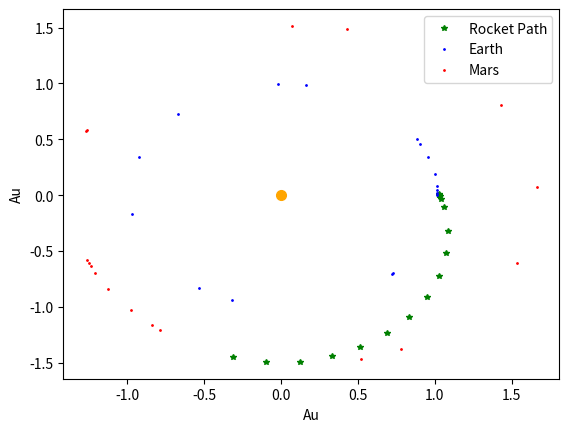

Recreate this plot in Python.
import numpy as np
import matplotlib.pyplot as plt
from scipy.integrate import solve_ivp
from scipy.optimize import root
plt.close("all")

class Planet:

    def __init__(self, m, ec, ax, factor):
        self.mass = m
        self.ecc = ec
        self.a = ax
        self.b = ax * np.sqrt(1 - ec**2)
        self.c = ax * ec
        self.p = ax**(3/2)
        self.w = 2*np.pi/.24
        self.pi_factor = factor
        self.next = None
    def get_x(self, time):
        return self.a * np.cos(self.w*time - self.pi_factor*np.pi) + self.c
    def get_y(self, time):
        return self.b * np.sin(self.w*time - self.pi_factor*np.pi)
    def get_r(self, time):
        return np.sqrt(self.get_x(self, time)**2 + self.get_y(self, time)**2)

#####################   Globals   ############################################
Sun_mass = 1
G = 4*np.pi**2
n_t = 500

mercury = Planet(1.652e-7, .2056, .3870, 1/2)
venus = Planet(2.447e-6, .0068, .7219, 1/3)
earth = Planet(3.003e-6, .017, 1.00001423349, 0)
mars = Planet(3.213e-7, .0934, 1.52408586388, 7/8)
jupiter = Planet(9.543e-4, .0484, 5.2073, 11/8)
saturn = Planet(2.857e-4, .0542, 9.5590, 0)
uranus = Planet(4.365e-5, .0472, 19.1848, 13/16)
neptune = Planet(5.145e-5, .0086, 30.0806, 9/16)

planets = [earth, mars, mercury, venus, jupiter, saturn, uranus, neptune]
init_cond = np.zeros(4)
t_min = -1
t_max = -1
next_planet = None
###############################################################################


def Rocket_man(time, state):                        #I think it's going to be a long, long time
    #Solves diff eq with time inputed, and initial conditions (states)
    #returns array of x velocities, y velocities, x accelerations and y accelerations of rocket, respectively

    x0 = state[0]                                   #initial position of rocket in x
    y0 = state[1]                                   #initial position of rocket in y

    v1 = state[2]                                   #v_x_rocket #initial x velocity of rocket
    u1 = state[3]                                   #v_y_rocket #initial y velocity of rocket

    rhs = np.zeros(len(state)) #right hand side array (solutions)

    #distances from rocket to planet
    rRoMe = np.sqrt((x0 - mercury.get_x(time))**2 + (y0 - mercury.get_y(time))**2)
    rRoVe = np.sqrt((x0 - venus.get_x(time))**2 + (y0 - venus.get_y(time))**2)
    rRoEa = np.sqrt((x0 - earth.get_x(time))**2 + (y0 - earth.get_y(time))**2)
    rRoMa = np.sqrt((x0 - mars.get_x(time))**2 + (y0 - mars.get_y(time))**2)
    rRoJu = np.sqrt((x0 - jupiter.get_x(time))**2 + (y0 - jupiter.get_y(time))**2)
    rRoSa = np.sqrt((x0 - saturn.get_x(time))**2 + (y0 - saturn.get_y(time))**2)
    rRoUr = np.sqrt((x0 - uranus.get_x(time))**2 + (y0 - uranus.get_y(time))**2)
    rRoNe = np.sqrt((x0 - neptune.get_x(time))**2 + (y0 - neptune.get_y(time))**2)
    rRoSu = np.sqrt(x0**2 + y0**2) #distance from rocket to sun (with sun at origin)

    rhs[0] = v1                                       #initial x velocity of rocket

    rhs[1] = u1                                       #iniitial y velocity of rocket

    #calculates x acceleration due to gravity from all bodies
    rhs[2] = (G*(mercury.mass*(mercury.get_x(time) - x0)/rRoMe**3
       + venus.mass*(venus.get_x(time) - x0)/rRoVe**3
       + earth.mass*(earth.get_x(time) - x0)/rRoEa**3
       + mars.mass*(mars.get_x(time) - x0)/rRoMa**3
       + jupiter.mass*(jupiter.get_x(time) - x0)/rRoJu**3
       + saturn.mass*(saturn.get_x(time) - x0)/rRoSa**3
       + uranus.mass*(uranus.get_x(time) - x0)/rRoUr**3
       + neptune.mass*(neptune.get_x(time) - x0)/rRoNe**3
       + Sun_mass*(-x0)/rRoSu**3))

    #calculates y acceleration due to gravity from all bodies
    rhs[3] = (G*(mercury.mass*(mercury.get_y(time) - y0)/rRoMe**3
       + venus.mass*(venus.get_y(time) - y0)/rRoVe**3
       + earth.mass*(earth.get_y(time) - y0)/rRoEa**3
       + mars.mass*(mars.get_y(time) - y0)/rRoMa**3
       + jupiter.mass*(jupiter.get_y(time) - y0)/rRoJu**3
       + saturn.mass*(saturn.get_y(time) - y0)/rRoSa**3
       + uranus.mass*(uranus.get_y(time) - y0)/rRoUr**3
       + neptune.mass*(neptune.get_y(time) - y0)/rRoNe**3
       + Sun_mass*(-y0)/rRoSu**3))

    return rhs

dist_x = .01
dist_y = .01

#this function will use the global variables t_min/t_max, init_cond, and next_planet
def get_planet_dist(init_vel):

    global dist_x
    global dist_y

    init_cond[2] = init_vel[0]
    init_cond[3] = init_vel[1]

    sol = solve_ivp(Rocket_man, (t_min, t_max), init_cond, rtol = 1e-4)
    sol_x = sol.y[0, :]
    sol_y = sol.y[1, :]

    dist_next = np.sqrt((sol_x - next_planet.get_x(sol.t))**2 + (sol_y - next_planet.get_y(sol.t))**2)
    dist_argmin = np.argmin(dist_next)
    dist_x = np.abs(sol_x[dist_argmin] - next_planet.get_x(sol.t[dist_argmin]))
    dist_y = np.abs(sol_y[dist_argmin] - next_planet.get_y(sol.t[dist_argmin]))
    print("Distance in x, y to planet: ", dist_x, dist_y)
    print("Correct initial velocities: ", init_vel)
    print("Time taken to reach planet: ", sol.t[dist_argmin] )
    print("Minimum distance index: ", dist_argmin)
    return [dist_x + 1e-3, dist_y + 1e-3]



#### Code to get from Earth to Mars. Does not use get_planet_dist() function yet ####

init_cond[0] = earth.get_x(0) + .01
init_cond[1] = earth.get_y(0) + .01
init_cond[2] = 2
init_cond[3] = -6.188
v0 = [2, -6.188]
t_min = 0
t_max = .5

time = np.linspace(t_min, t_max, n_t)

sol = solve_ivp(Rocket_man, (t_min, t_max), init_cond, rtol = 1e-8)
sol_x = sol.y[0, :]
sol_y = sol.y[1, :]


plt.plot(sol_x, sol_y, '*g', label = 'Rocket Path', markersize = 4)
plt.plot(earth.get_x(sol.t), earth.get_y(sol.t), 'ob', label = 'Earth', markersize = 1)
plt.plot(mars.get_x(sol.t), mars.get_y(sol.t), 'or', label = 'Mars', markersize = 1)
plt.plot(0, 0, 'o', color = 'orange', markersize = 7)
plt.legend()
plt.xlabel("Au")
plt.ylabel("Au")
plt.show()






# This code doesn't work yet.
# for i in range(1,3):
#
#     #before each root call, we will need to update init_cond, tmin/tmax, and next_planet
#     next_planet = planets[i]
#     #wait.... root returns the optimized velocities, not the minimum distance....
#     print("Starting next planet adventure :)")
#     next_vel = root(get_planet_dist, v0)
#
#     v0 = next_vel.x # .x returns the optimized values
#     init_cond[0] = dist_x
#     init_cond[1] = dist_y
